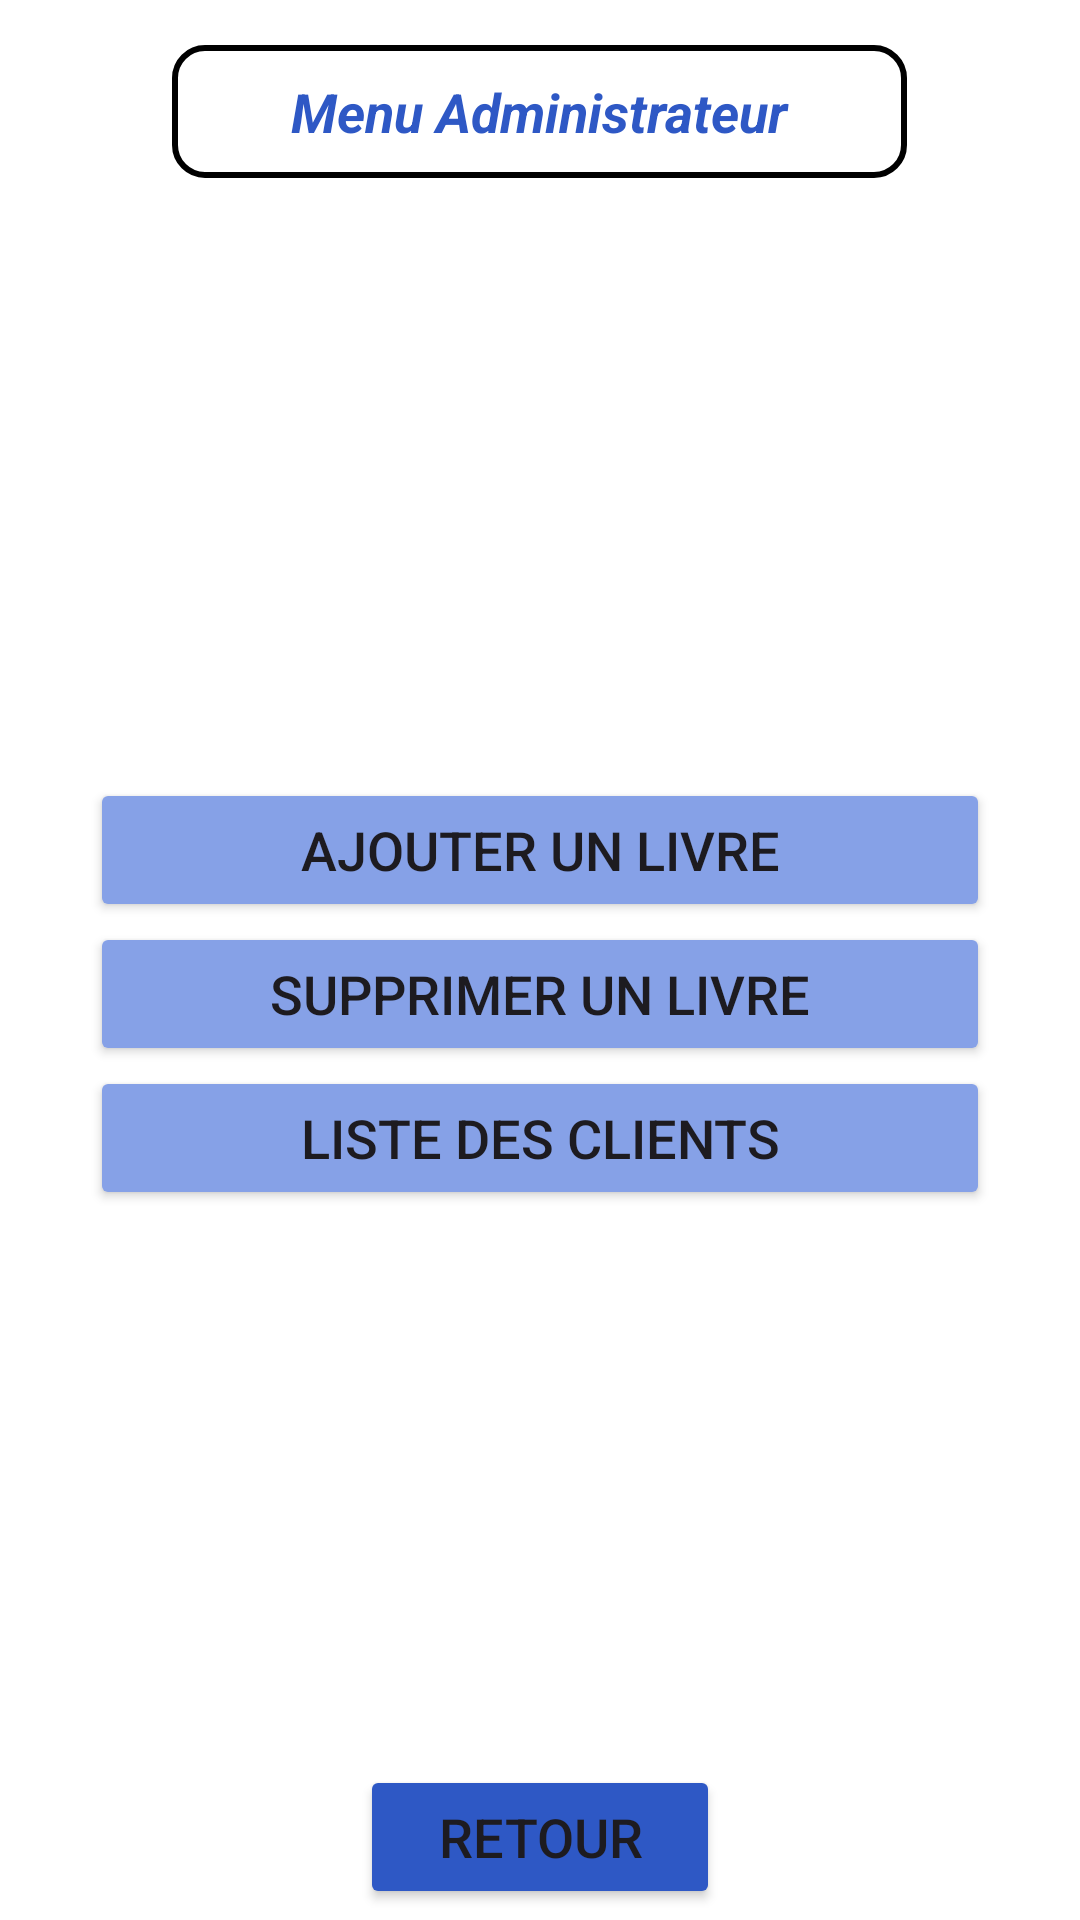

Layout XML and referenced resources for this Android screen:
<!-- AndroidManifest.xml: application theme Theme.TP_Bibliotheque -->
<!-- res/layout/activity_menu_admin.xml -->
<?xml version="1.0" encoding="utf-8"?>
<androidx.constraintlayout.widget.ConstraintLayout xmlns:android="http://schemas.android.com/apk/res/android"
    xmlns:app="http://schemas.android.com/apk/res-auto"
    xmlns:tools="http://schemas.android.com/tools"
    android:id="@+id/main"
    android:layout_width="match_parent"
    android:layout_height="match_parent"
    android:background="@color/white"
    tools:context=".activities.MenuAdmin">

    <LinearLayout
        android:layout_width="match_parent"
        android:layout_height="match_parent"
        android:orientation="vertical">

        <TextView
            android:id="@+id/txtListLivre"
            android:layout_width="245dp"
            android:layout_height="wrap_content"
            android:layout_gravity="center_horizontal"
            android:layout_marginTop="15dp"
            android:layout_marginBottom="200dp"
            android:width="200dp"
            android:background="@drawable/border"
            android:padding="10dp"
            android:shadowColor="#87AED8"
            android:text="Menu Administrateur"
            android:textAlignment="center"
            android:textColor="#2E58C5"
            android:textSize="18sp"
            android:textStyle="bold|italic" />

        <Button
            android:id="@+id/btnAjouterMenu"
            android:layout_width="300dp"
            android:layout_height="wrap_content"
            android:layout_gravity="center_horizontal"
            android:backgroundTint="#86a1e7"
            android:minWidth="120dp"
            android:text="Ajouter un livre"
            android:textColorLink="#2E58C5"
            android:textSize="18dp"
            app:cornerRadius="5dp"/>

        <Button
            android:id="@+id/btnSupprimerMenu"
            android:layout_width="300dp"
            android:layout_height="wrap_content"
            android:layout_gravity="center_horizontal"
            android:backgroundTint="#86a1e7"
            android:minWidth="120dp"
            android:text="Supprimer un livre"
            android:textColorLink="#2E58C5"
            android:textSize="18dp"
            app:cornerRadius="5dp"/>

        <Button
            android:id="@+id/btnListeUserMenu"
            android:layout_width="300dp"
            android:layout_height="wrap_content"
            android:layout_gravity="center_horizontal"
            android:backgroundTint="#86a1e7"
            android:minWidth="120dp"
            android:text="Liste des clients"
            android:textColorLink="#2E58C5"
            android:textSize="18dp"
            app:cornerRadius="5dp"
            android:layout_marginBottom="185dp"/>

        <Button
            android:id="@+id/btnRetourMenu"
            android:layout_width="wrap_content"
            android:layout_height="wrap_content"
            android:layout_gravity="center_horizontal"
            android:backgroundTint="#2E58C5"
            android:minWidth="120dp"
            android:text="Retour"
            android:textColorLink="#2E58C5"
            android:textSize="18dp"
            app:cornerRadius="5dp" />
    </LinearLayout>
</androidx.constraintlayout.widget.ConstraintLayout>
<!-- resources referenced by this layout -->
<resources>
  <color name="white">#FFFFFFFF</color>
  <!-- drawable border (drawable) -->
  <?xml version="1.0" encoding="utf-8"?>
  <shape xmlns:android="http://schemas.android.com/apk/res/android" android:shape="rectangle">
      <solid android:color="@color/transparent"/>
  
      <corners
          android:bottomRightRadius="10dp"
          android:bottomLeftRadius="10dp"
          android:topLeftRadius="10dp"
          android:topRightRadius="10dp"/>
  
      <stroke
          android:width="2dp"
          android:color="@android:color/black"/>
  </shape>
  <style name="Theme.TP_Bibliotheque" parent="Base.Theme.TP_Bibliotheque" />
  <color name="transparent">#00000000</color>
  <style name="Base.Theme.TP_Bibliotheque" parent="Theme.Material3.DayNight.NoActionBar">
          
          
      </style>
</resources>
